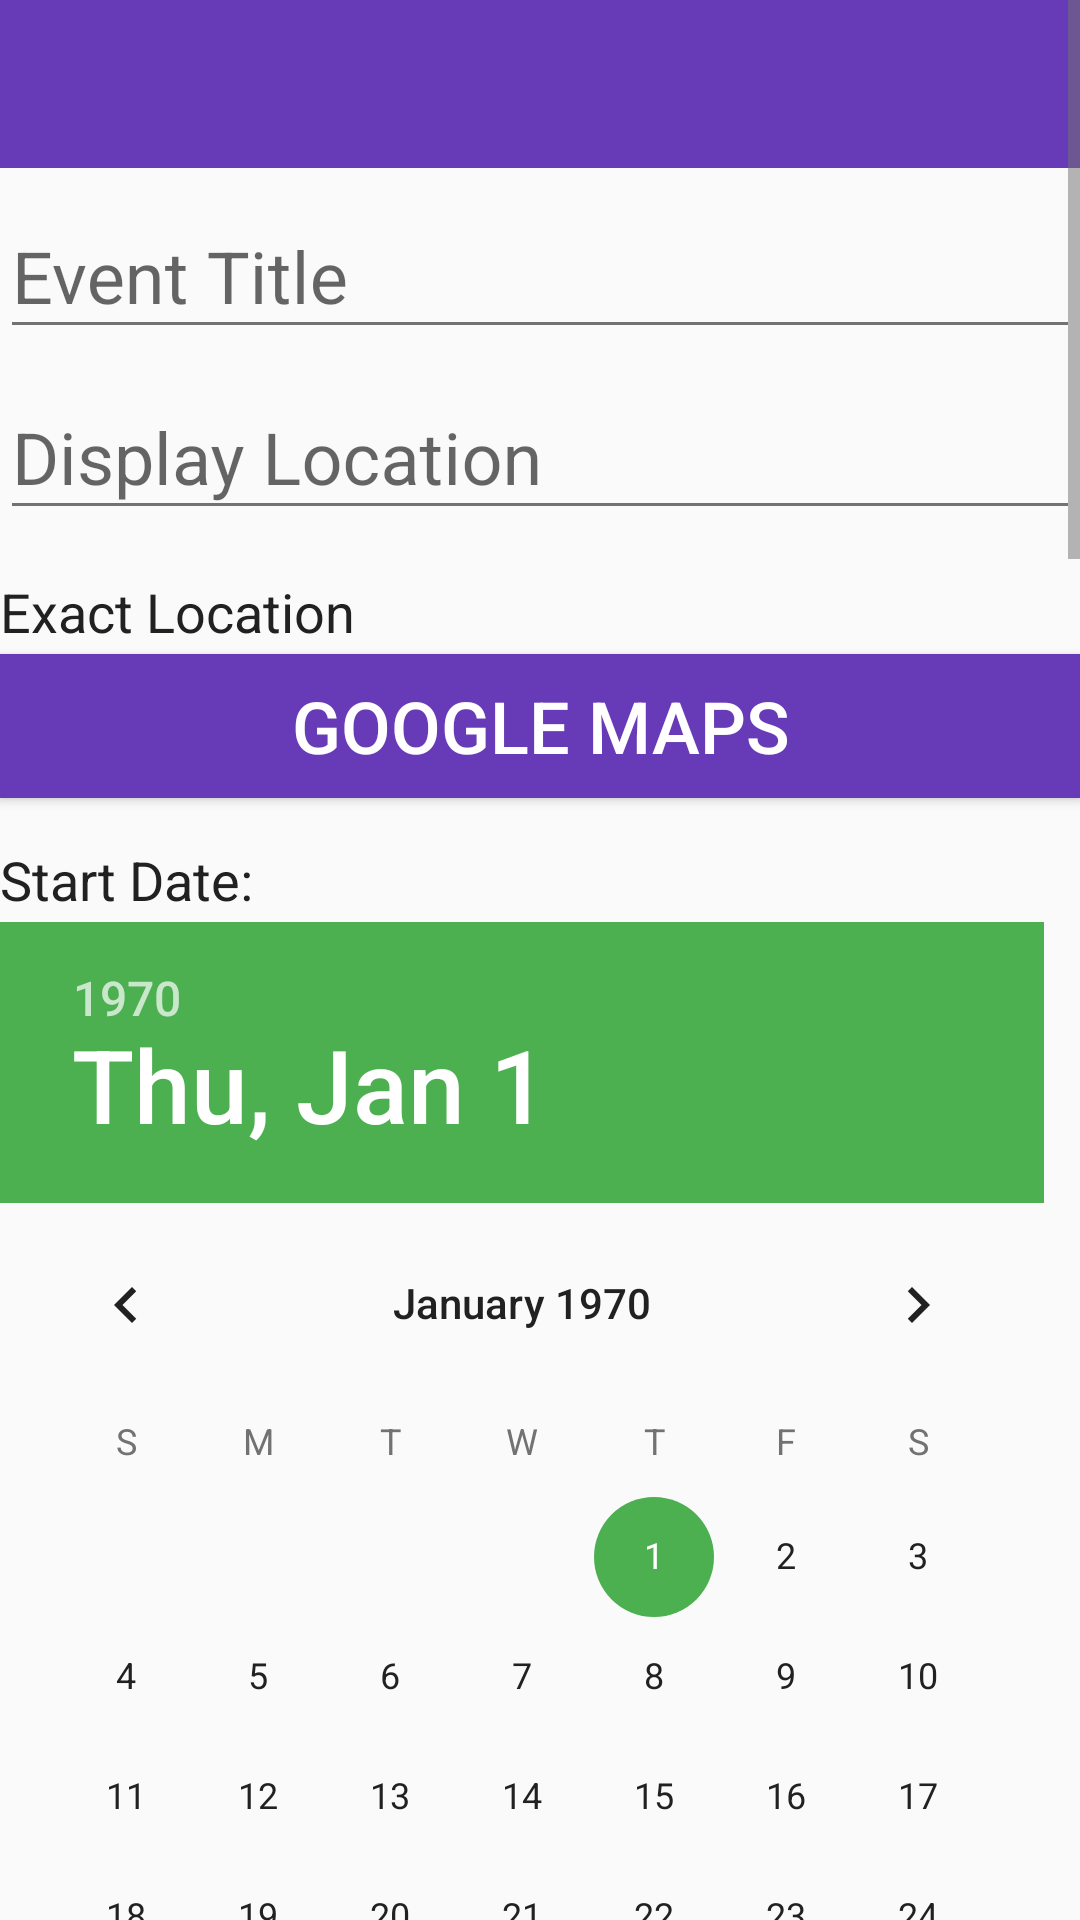

This screen was rendered from an Android layout file. Write that file and the resources it references.
<!-- AndroidManifest.xml: activity theme AppTheme -->
<!-- res/layout/activity_create_event.xml -->
<?xml version="1.0" encoding="utf-8"?>
<ScrollView xmlns:android="http://schemas.android.com/apk/res/android"
    android:layout_width="match_parent"
    android:layout_height="wrap_content"
    xmlns:tools="http://schemas.android.com/tools"
    tools:context="com.oose2015.grapevine.Activities.CreateEventActivity">

    <RelativeLayout
        android:layout_width="match_parent"
        android:layout_height="match_parent">

        <android.support.v7.widget.Toolbar
            android:id="@+id/app_bar"
            android:layout_width="match_parent"
            android:layout_height="wrap_content"
            android:background="@color/colorPrimary"
            android:theme="@style/ThemeOverlay.AppCompat.Dark.ActionBar"
            android:minHeight="?attr/actionBarSize" />

        <android.support.design.widget.TextInputLayout
            android:id="@+id/input_layout_event_title"
            android:layout_width="match_parent"
            android:layout_height="wrap_content"
            android:layout_below="@id/app_bar">
        <EditText
            android:id="@+id/event_title"
            android:layout_width="match_parent"
            android:layout_height="wrap_content"
            android:hint="@string/event_title"
            android:textColor="@color/textColorPrimary"
            android:textSize="24dp"/>
        </android.support.design.widget.TextInputLayout>

        <android.support.design.widget.TextInputLayout
            android:id="@+id/input_layout_display_location"
            android:layout_width="match_parent"
            android:layout_height="wrap_content"
            android:layout_below="@id/input_layout_event_title">
        <EditText
            android:id="@+id/display_location"
            android:layout_marginTop="15dp"
            android:layout_width="match_parent"
            android:layout_height="wrap_content"
            android:hint="@string/display_location"
            android:textColor="@color/textColorPrimary"
            android:textSize="24dp"/>
        </android.support.design.widget.TextInputLayout>

        <TextView
            android:layout_marginTop="15dp"
            android:id="@+id/maps_button_label"
            android:layout_width="match_parent"
            android:layout_height="wrap_content"
            android:layout_below="@id/input_layout_display_location"
            android:textColor="@color/textColorPrimary"
            android:textSize="18dp"
            android:text="@string/exact_location"/>

        <Button
            android:layout_marginTop="2dp"
            android:layout_width="fill_parent"
            android:layout_below="@id/maps_button_label"
            android:layout_height="wrap_content"
            android:text="@string/google_maps"
            android:textColor="#FFFFFF"
            android:textSize="24dp"
            android:id="@+id/google_maps_button"
            android:background="@color/colorPrimary"
            android:onClick="onClickGoogleMaps" />

        <TextView
            android:layout_marginTop="15dp"
            android:id="@+id/start_date_label"
            android:layout_width="match_parent"
            android:layout_height="wrap_content"
            android:layout_below="@id/google_maps_button"
            android:textColor="@color/textColorPrimary"
            android:textSize="18dp"
            android:text="@string/start_date"/>

        <DatePicker
            android:layout_width="match_parent"
            android:layout_height="wrap_content"
            android:id="@+id/start_date_picker"
            android:layout_below="@+id/start_date_label"
            android:layout_marginTop="2dp">
        </DatePicker>

        <TextView
            android:layout_marginTop="15dp"
            android:id="@+id/start_time_label"
            android:layout_width="match_parent"
            android:layout_height="wrap_content"
            android:layout_below="@id/start_date_picker"
            android:textColor="@color/textColorPrimary"
            android:textSize="18dp"
            android:text="@string/start_time"/>

        <TimePicker
            android:layout_marginTop="2dp"
            android:layout_width="match_parent"
            android:layout_height="wrap_content"
            android:id="@+id/time_picker_start"
            android:layout_below="@id/start_time_label"
            android:layout_marginRight="282dp">
        </TimePicker>

        <TextView
            android:layout_marginTop="15dp"
            android:id="@+id/end_date_label"
            android:layout_width="match_parent"
            android:layout_height="wrap_content"
            android:layout_below="@id/time_picker_start"
            android:textColor="@color/textColorPrimary"
            android:textSize="18dp"
            android:text="@string/end_date"/>

        <DatePicker
            android:layout_width="match_parent"
            android:layout_height="wrap_content"
            android:id="@+id/end_date_picker"
            android:layout_below="@+id/end_date_label"
            android:layout_marginTop="2dp">
        </DatePicker>

        <TextView
            android:layout_marginTop="15dp"
            android:id="@+id/end_time_label"
            android:layout_width="match_parent"
            android:layout_height="wrap_content"
            android:layout_below="@id/end_date_picker"
            android:textColor="@color/textColorPrimary"
            android:textSize="18dp"
            android:text="@string/end_time"/>

        <TimePicker
            android:layout_marginTop="2dp"
            android:layout_width="match_parent"
            android:layout_height="wrap_content"
            android:id="@+id/time_picker_end"
            android:layout_below="@id/end_time_label"
            android:layout_marginRight="282dp">
        </TimePicker>

        <CheckBox
            android:id="@+id/checkbox"
            android:layout_width="wrap_content"
            android:layout_height="wrap_content"
            android:text="@string/discoverable"
            android:textColor="@color/textColorPrimary"
            android:textSize="24dp"
            android:layout_below="@id/time_picker_end"/>

        <Button
            android:layout_marginTop="15dp"
            android:layout_width="fill_parent"
            android:layout_below="@id/checkbox"
            android:layout_height="80dp"
            android:text="@string/Next"
            android:textColor="#FFFFFF"
            android:textSize="24dp"
            android:id="@+id/next_button"
            android:background="@color/colorPrimary"
            android:onClick="onClick" />
    </RelativeLayout>
</ScrollView>
<!-- resources referenced by this layout -->
<resources>
  <color name="colorPrimary">#673AB7</color>
  <color name="textColorPrimary">#212121</color>
  <string name="Next">Next</string>
  <string name="discoverable">Discoverable</string>
  <string name="display_location">Display Location</string>
  <string name="end_date">End Date:</string>
  <string name="end_time">End Time</string>
  <string name="event_title">Event Title</string>
  <string name="exact_location">Exact Location</string>
  <string name="google_maps">Google Maps</string>
  <string name="start_date">Start Date:</string>
  <string name="start_time">Start Time</string>
  <style name="AppTheme" parent="Theme.AppCompat.Light.NoActionBar">
          
          <item name="colorPrimary">@color/colorPrimary</item>
          <item name="colorPrimaryDark">@color/colorPrimaryDark</item>
          <item name="colorAccent">@color/colorAccent</item>
          <item name="android:textColorPrimary">@color/textColorPrimary</item>
          <item name="android:textColorSecondary">@color/textColorSecondary</item>
      </style>
  <color name="colorPrimaryDark">#512DA8</color>
  <color name="colorAccent">#4CAF50</color>
  <color name="textColorSecondary">#727272</color>
</resources>
